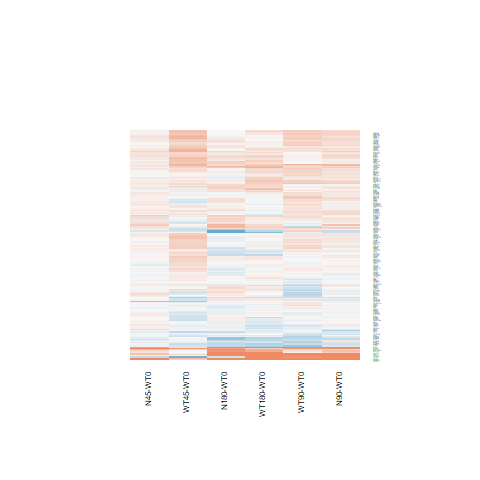

Source data for this figure (header and first rows):
N180-WT0.logFC, N180-WT0.AveExpr, N180-WT0.t, N180-WT0.P.Value, N180-WT0.adj.P.Val, N180-WT0.B, N45-WT0.logFC, N45-WT0.AveExpr, N45-WT0.t, N45-WT0.P.Value, N45-WT0.adj.P.Val, N45-WT0.B, N90-WT0.logFC, N90-WT0.AveExpr, N90-WT0.t, N90-WT0.P.Value, N90-WT0.adj.P.Val, N90-WT0.B, WT180-WT0.logFC, WT180-WT0.AveExpr, WT180-WT0.t, WT180-WT0.P.Value, WT180-WT0.adj.P.Val, WT180-WT0.B
-0.07289, 10.89, -0.5155, 0.6109, 0.8793, -6.812, 0.0636, 10.89, 0.4489, 0.6575, 1, -6.611, 0.04959, 10.89, 0.3501, 0.7293, 0.9417, -6.863, -0.03355, 10.89, -0.2371, 0.8146, 0.958, -6.858
-0.127, 5.795, -1.07, 0.2954, 0.6984, -6.388, 0.06905, 5.795, 0.5845, 0.5643, 1, -6.564, -0.04363, 5.795, -0.3683, 0.7158, 0.9389, -6.878, -0.2135, 5.795, -1.795, 0.08521, 0.498, -5.345
0.8621, 10.83, 6.103, 2.53963461163128e-06, 0.0002714, 4.627, 0.2659, 10.83, 1.899, 0.06956, 1, -4.997, 0.4898, 10.83, 3.486, 0.001888, 0.1076, -1.86, 0.6872, 10.83, 4.876, 5.56037951256783e-05, 0.004698, 1.614
0.08046, 8.805, 0.448, 0.6581, 0.897, -6.884, 0.1467, 8.805, 0.8163, 0.4223, 1, -6.417, 0.3598, 8.805, 1.998, 0.05703, 0.5457, -5.059, 0.3647, 8.805, 2.025, 0.05404, 0.4191, -4.973
-0.6644, 2.462, -2.707, 0.01224, 0.1561, -3.247, -0.2725, 2.462, -1.184, 0.2481, 1, -5.643, -0.4141, 2.462, -1.76, 0.09099, 0.6014, -5.034, -0.364, 2.462, -1.565, 0.1306, 0.5814, -5.302
-0.1843, 9.556, -1.568, 0.1298, 0.5116, -5.765, 0.03027, 9.556, 0.2569, 0.7994, 1, -6.705, -0.0502, 9.556, -0.4264, 0.6736, 0.9284, -6.859, -0.1644, 9.556, -1.397, 0.175, 0.6295, -5.945
0.1219, 3.573, 0.6167, 0.5432, 0.8514, -6.577, 0.2468, 3.573, 1.264, 0.2181, 1, -5.763, -0.1033, 3.573, -0.5114, 0.6137, 0.9116, -6.596, 0.006032, 3.573, 0.03026, 0.9761, 0.9933, -6.702
0.01653, 5.667, 0.1162, 0.9084, 0.9758, -6.953, -0.05368, 5.667, -0.3767, 0.7097, 1, -6.653, -0.05627, 5.667, -0.3949, 0.6963, 0.9343, -6.858, 0.1189, 5.667, 0.8395, 0.4094, 0.8143, -6.545
-0.04152, 2.257, -0.1663, 0.8693, 0.9654, -6.495, -0.07114, 2.257, -0.284, 0.7788, 1, -6.238, -0.5182, 2.257, -1.925, 0.06608, 0.5661, -4.672, -0.1838, 2.257, -0.7236, 0.4762, 0.8426, -6.17
0.2895, 7.904, 2.487, 0.02015, 0.203, -4.154, 0.137, 7.904, 1.178, 0.2501, 1, -6.072, 0.1448, 7.904, 1.245, 0.2249, 0.7143, -6.202, 0.09182, 7.904, 0.7899, 0.4373, 0.8292, -6.619
-0.2974, 2.617, -1.257, 0.2206, 0.6281, -5.731, 0.1013, 2.617, 0.4541, 0.6538, 1, -6.236, 0.01764, 2.617, 0.07822, 0.9383, 0.9882, -6.535, 0.02633, 2.617, 0.1173, 0.9076, 0.978, -6.495
-0.07722, 4.563, -0.4929, 0.6265, 0.8859, -6.761, -0.2406, 4.563, -1.52, 0.1414, 1, -5.515, -0.2028, 4.563, -1.285, 0.2108, 0.7064, -6.036, -0.1013, 4.563, -0.6471, 0.5236, 0.8629, -6.612
0.1205, 7.117, 0.6475, 0.5234, 0.8412, -6.785, 0.07043, 7.117, 0.3784, 0.7085, 1, -6.694, 0.264, 7.117, 1.42, 0.1684, 0.675, -5.982, 0.05474, 7.117, 0.2941, 0.7712, 0.947, -6.895
0.1055, 4.665, 0.5507, 0.5869, 0.8728, -6.739, -0.1822, 4.665, -0.9357, 0.3587, 1, -6.206, 0.06284, 4.665, 0.3275, 0.7461, 0.9454, -6.818, 0.09447, 4.665, 0.4938, 0.6259, 0.8998, -6.71
0.924, 3.879, 3.54, 0.00165, 0.04499, -1.591, 0.7697, 3.879, 2.915, 0.007551, 0.6421, -2.826, 1.523, 3.879, 6.051, 2.88793598608362e-06, 0.0005057, 4.595, 1.084, 3.879, 4.211, 0.0003039, 0.01686, 0.0768
0.251, 8.456, 1.274, 0.2147, 0.6213, -6.179, 0.08041, 8.456, 0.4088, 0.6863, 1, -6.674, 0.1331, 8.456, 0.6761, 0.5054, 0.8681, -6.737, -0.01126, 8.456, -0.05728, 0.9548, 0.988, -6.93
-0.1144, 8.718, -0.6919, 0.4956, 0.8261, -6.743, 0.1131, 8.718, 0.6827, 0.5013, 1, -6.517, 0.09092, 8.718, 0.5488, 0.5882, 0.9024, -6.812, 0.04215, 8.718, 0.2545, 0.8013, 0.9547, -6.892
0.2311, 3.243, 1.154, 0.2599, 0.6704, -6.04, 0.04689, 3.243, 0.2292, 0.8206, 1, -6.427, 0.2029, 3.243, 1.01, 0.3224, 0.7767, -6.17, 0.3185, 3.243, 1.609, 0.1205, 0.5654, -5.397
0.2953, 6.891, 1.615, 0.1192, 0.491, -5.719, 0.2175, 6.891, 1.189, 0.2458, 1, -6.059, 0.2693, 6.891, 1.473, 0.1535, 0.6611, -5.905, 0.3026, 6.891, 1.656, 0.1106, 0.5501, -5.598
0.3773, 6.486, 2.126, 0.04392, 0.3067, -4.853, 0.1512, 6.486, 0.8486, 0.4044, 1, -6.391, 0.1263, 6.486, 0.7086, 0.4853, 0.859, -6.71, 0.3038, 6.486, 1.71, 0.1, 0.5269, -5.506
0.1271, 6.416, 0.6908, 0.4963, 0.8265, -6.742, 0.182, 6.416, 0.9898, 0.332, 1, -6.262, 0.2815, 6.416, 1.533, 0.1381, 0.6449, -5.811, 0.1124, 6.416, 0.6106, 0.5471, 0.8739, -6.735
-0.03017, 8.99, -0.1765, 0.8613, 0.9616, -6.969, 0.0699, 8.99, 0.4086, 0.6864, 1, -6.666, 0.2698, 8.99, 1.574, 0.1283, 0.6376, -5.745, 0.01868, 8.99, 0.1092, 0.9139, 0.9791, -6.917
1.55, 4.578, 6.726, 5.60422301567137e-07, 7.68360123459925e-05, 6.149, 0.1749, 4.578, 0.7126, 0.4829, 1, -6.36, 0.3754, 4.578, 1.55, 0.134, 0.6422, -5.662, 1.293, 4.578, 5.571, 9.5631418849061e-06, 0.001077, 3.379
-0.004521, 7.801, -0.04027, 0.9682, 0.9917, -6.998, 0.07443, 7.801, 0.6625, 0.5139, 1, -6.543, -0.01895, 7.801, -0.1688, 0.8674, 0.9714, -6.965, -0.05132, 7.801, -0.4571, 0.6517, 0.9077, -6.831
-0.3165, 7.381, -2.621, 0.01492, 0.1742, -3.882, -0.008664, 7.381, -0.07176, 0.9434, 1, -6.767, -0.1459, 7.381, -1.208, 0.2386, 0.727, -6.251, -0.361, 7.381, -2.989, 0.006336, 0.1434, -3.025
-0.01044, 7.885, -0.08225, 0.9351, 0.9823, -6.996, 0.1129, 7.885, 0.8887, 0.3829, 1, -6.367, 0.1796, 7.885, 1.413, 0.1703, 0.6754, -5.988, -0.007327, 7.885, -0.05772, 0.9544, 0.9878, -6.937
2.781, -0.5905, 4.735, 7.96640246062596e-05, 0.004487, 1.433, 1.535, -0.5905, 2.314, 0.02948, 1, -3.427, 1.618, -0.5905, 2.462, 0.02129, 0.3952, -3.212, 2.828, -0.5905, 4.846, 6.00343665558333e-05, 0.004847, 1.609
0.009653, 7.669, 0.05846, 0.9539, 0.9872, -7, 0.07502, 7.669, 0.4542, 0.6537, 1, -6.664, 0.3016, 7.669, 1.824, 0.08054, 0.586, -5.372, 0.1171, 7.669, 0.7088, 0.4852, 0.8473, -6.684
0.2341, 4.758, 1.264, 0.2182, 0.6256, -6.104, -0.05362, 4.758, -0.2851, 0.778, 1, -6.613, 0.03423, 4.758, 0.1829, 0.8564, 0.9694, -6.854, 0.5549, 4.758, 3.044, 0.005551, 0.131, -2.824
0.2565, 10.35, 1.52, 0.1414, 0.5264, -5.82, 0.1327, 10.35, 0.7877, 0.4385, 1, -6.414, 0.253, 10.35, 1.499, 0.1468, 0.6541, -5.831, 0.08222, 10.35, 0.4881, 0.6298, 0.9013, -6.778
0.4172, 4.982, 2.144, 0.04224, 0.3008, -4.747, 0.07917, 4.982, 0.4006, 0.6923, 1, -6.587, 0.3832, 4.982, 1.968, 0.06066, 0.5566, -5.045, 0.6337, 4.982, 3.289, 0.003065, 0.08998, -2.267
-0.08144, 8.03, -0.6242, 0.5383, 0.8495, -6.798, 0.01876, 8.03, 0.1437, 0.887, 1, -6.754, 0.1677, 8.03, 1.282, 0.2118, 0.7064, -6.155, 0.009036, 8.03, 0.06919, 0.9454, 0.9855, -6.934
0.3934, 2.927, 1.65, 0.1119, 0.48, -5.323, 0.4084, 2.927, 1.717, 0.09868, 1, -5.007, 0.06459, 2.927, 0.2606, 0.7966, 0.9563, -6.551, 0.3138, 2.927, 1.309, 0.2028, 0.6591, -5.733
0.09231, 7.313, 0.5018, 0.6203, 0.8837, -6.873, 0.05523, 7.313, 0.3002, 0.7666, 1, -6.724, 0.1156, 7.313, 0.6287, 0.5355, 0.8807, -6.78, 0.1414, 7.313, 0.7688, 0.4494, 0.835, -6.64
2.637, 2.87, 8.885, 4.32109892155703e-09, 1.46043094481368e-06, 10.93, 1.035, 2.87, 3.072, 0.005187, 0.4927, -2.248, 2.304, 2.87, 7.629, 6.79257819021886e-08, 1.97433077676901e-05, 8.296, 2.768, 2.87, 9.397, 1.49313068037915e-09, 8.03691413998154e-07, 11.89
0.2234, 5.071, 1.42, 0.1684, 0.5632, -5.934, -0.02883, 5.071, -0.1813, 0.8576, 1, -6.673, 0.1273, 5.071, 0.806, 0.4281, 0.8323, -6.578, 0.1221, 5.071, 0.7736, 0.4467, 0.8343, -6.564
-0.07309, 6.446, -0.5342, 0.5981, 0.8754, -6.844, -0.06997, 6.446, -0.5114, 0.6137, 1, -6.625, -0.1508, 6.446, -1.101, 0.2816, 0.7534, -6.359, -0.078, 6.446, -0.5704, 0.5737, 0.8846, -6.764
0.1661, 5.674, 0.9263, 0.3634, 0.7497, -6.526, 0.1042, 5.674, 0.5802, 0.5672, 1, -6.557, 0.09683, 5.674, 0.5391, 0.5947, 0.9053, -6.791, -0.0009082, 5.674, -0.005044, 0.996, 0.9984, -6.897
0.2447, 5.305, 1.046, 0.306, 0.7072, -6.39, 0.1157, 5.305, 0.4922, 0.627, 1, -6.582, 0.3027, 5.305, 1.297, 0.207, 0.7039, -6.086, -0.0277, 5.305, -0.1173, 0.9076, 0.978, -6.865
-0.1189, 2.802, -0.6094, 0.5479, 0.8535, -6.385, 0.02702, 2.802, 0.1414, 0.8887, 1, -6.354, 0.1656, 2.802, 0.8822, 0.3863, 0.8144, -6.2, 0.04317, 2.802, 0.227, 0.8223, 0.9598, -6.512
-0.02008, 6.72, -0.176, 0.8618, 0.962, -6.979, 0.02574, 6.72, 0.2257, 0.8233, 1, -6.738, -0.07415, 6.72, -0.6494, 0.5222, 0.8751, -6.759, -0.04267, 6.72, -0.374, 0.7117, 0.926, -6.863
-0.1014, 8.969, -0.7719, 0.4476, 0.8036, -6.679, 0.0116, 8.969, 0.08818, 0.9305, 1, -6.746, 0.07421, 8.969, 0.5639, 0.578, 0.8984, -6.798, -0.3241, 8.969, -2.472, 0.02085, 0.2801, -4.117
-0.08787, 9.484, -0.6305, 0.5343, 0.8476, -6.772, -0.0357, 9.484, -0.256, 0.8001, 1, -6.709, -0.0133, 9.484, -0.09537, 0.9248, 0.9853, -6.95, -0.09233, 9.484, -0.6623, 0.514, 0.8602, -6.691
0.0003873, 4.828, 0.001888, 0.9985, 0.9994, -6.89, 0.1665, 4.828, 0.8192, 0.4207, 1, -6.328, 0.2291, 4.828, 1.131, 0.269, 0.7455, -6.24, 0.2401, 4.828, 1.187, 0.2466, 0.7022, -6.138
0.1142, 8.009, 0.7699, 0.4488, 0.8045, -6.695, 0.06647, 8.009, 0.4482, 0.658, 1, -6.663, 0.1985, 8.009, 1.337, 0.1936, 0.6948, -6.087, 0.2833, 8.009, 1.906, 0.06855, 0.4595, -5.19
-0.2865, 7.721, -2.23, 0.03525, 0.2765, -4.666, 0.0241, 7.721, 0.1873, 0.853, 1, -6.749, -0.01813, 7.721, -0.141, 0.889, 0.977, -6.969, -0.1728, 7.721, -1.344, 0.1913, 0.6464, -6.041
-0.6252, 9.934, -2.67, 0.01333, 0.1638, -3.747, -0.1401, 9.934, -0.5948, 0.5575, 1, -6.551, -0.3102, 9.934, -1.32, 0.1991, 0.6982, -6.078, -0.4632, 9.934, -1.974, 0.05991, 0.4399, -5.045
0.3443, 3.452, 1.505, 0.1454, 0.5332, -5.633, 0.2412, 3.452, 1.043, 0.307, 1, -5.962, 0.04644, 3.452, 0.1969, 0.8455, 0.9669, -6.675, 0.2856, 3.452, 1.244, 0.2253, 0.6825, -5.912
-0.08207, 3.874, -0.4636, 0.647, 0.893, -6.672, -0.07763, 3.874, -0.439, 0.6645, 1, -6.454, 0.1122, 3.874, 0.6464, 0.5241, 0.8761, -6.568, 0.364, 3.874, 2.143, 0.04232, 0.3825, -4.604
0.04152, 6.227, 0.2289, 0.8209, 0.9525, -6.955, -0.09011, 6.227, -0.4955, 0.6247, 1, -6.622, 0.002002, 6.227, 0.01103, 0.9913, 0.9976, -6.961, 0.0008591, 6.227, 0.004735, 0.9963, 0.9984, -6.921
-0.04172, 8.008, -0.3109, 0.7585, 0.9311, -6.948, 0.137, 8.008, 1.019, 0.3181, 1, -6.242, 0.1682, 8.008, 1.251, 0.2229, 0.7122, -6.194, 0.05301, 8.008, 0.3947, 0.6965, 0.9224, -6.856
0.3353, 2.827, 1.236, 0.2283, 0.6365, -5.864, 0.116, 2.827, 0.4163, 0.6808, 1, -6.28, 0.1672, 2.827, 0.6043, 0.5512, 0.8875, -6.398, 0.2752, 2.827, 1.01, 0.3223, 0.7611, -6.048
-0.292, 7.72, -1.372, 0.1827, 0.5796, -6.065, -0.05134, 7.72, -0.2409, 0.8117, 1, -6.738, 0.03201, 7.72, 0.1501, 0.8819, 0.9754, -6.968, -0.167, 7.72, -0.784, 0.4406, 0.8306, -6.627
0.217, 4.9, 1.543, 0.1359, 0.5195, -5.745, -0.05566, 4.9, -0.3905, 0.6996, 1, -6.592, 0.1063, 4.9, 0.7522, 0.4592, 0.846, -6.602, 0.2711, 4.9, 1.934, 0.06483, 0.4514, -5.068
0.002029, 7.634, 0.01342, 0.9894, 0.9978, -7.002, 0.1598, 7.634, 1.056, 0.3014, 1, -6.209, 0.1996, 7.634, 1.319, 0.1995, 0.6982, -6.114, 0.01325, 7.634, 0.08765, 0.9309, 0.9842, -6.937
-0.04698, 8.489, -0.3694, 0.7151, 0.9167, -6.92, -0.02996, 8.489, -0.2355, 0.8158, 1, -6.73, 0.1188, 8.489, 0.9325, 0.3603, 0.8003, -6.529, 0.0765, 8.489, 0.6006, 0.5537, 0.8759, -6.744
-0.02346, 5.94, -0.1723, 0.8646, 0.9634, -6.951, 0.1413, 5.94, 1.042, 0.3077, 1, -6.194, 0.1493, 5.94, 1.101, 0.2815, 0.7534, -6.341, -0.1261, 5.94, -0.9246, 0.3643, 0.7895, -6.471
0.09942, 3.433, 0.4394, 0.6643, 0.8993, -6.627, 0.01831, 3.433, 0.08028, 0.9367, 1, -6.485, 0.009993, 3.433, 0.04377, 0.9654, 0.9932, -6.697, 0.1233, 3.433, 0.548, 0.5887, 0.8908, -6.519
-0.06822, 3.688, -0.2867, 0.7768, 0.9371, -6.705, 0.09891, 3.688, 0.4232, 0.6759, 1, -6.443, 0.1737, 3.688, 0.7489, 0.4611, 0.8476, -6.468, 0.3458, 3.688, 1.517, 0.1422, 0.5926, -5.601
0.2218, 6.673, 1.288, 0.2098, 0.6172, -6.161, 0.1668, 6.673, 0.9677, 0.3428, 1, -6.285, 0.5451, 6.673, 3.18, 0.004004, 0.1748, -2.62, 0.4912, 6.673, 2.864, 0.008508, 0.1741, -3.295
... 133 more rows
